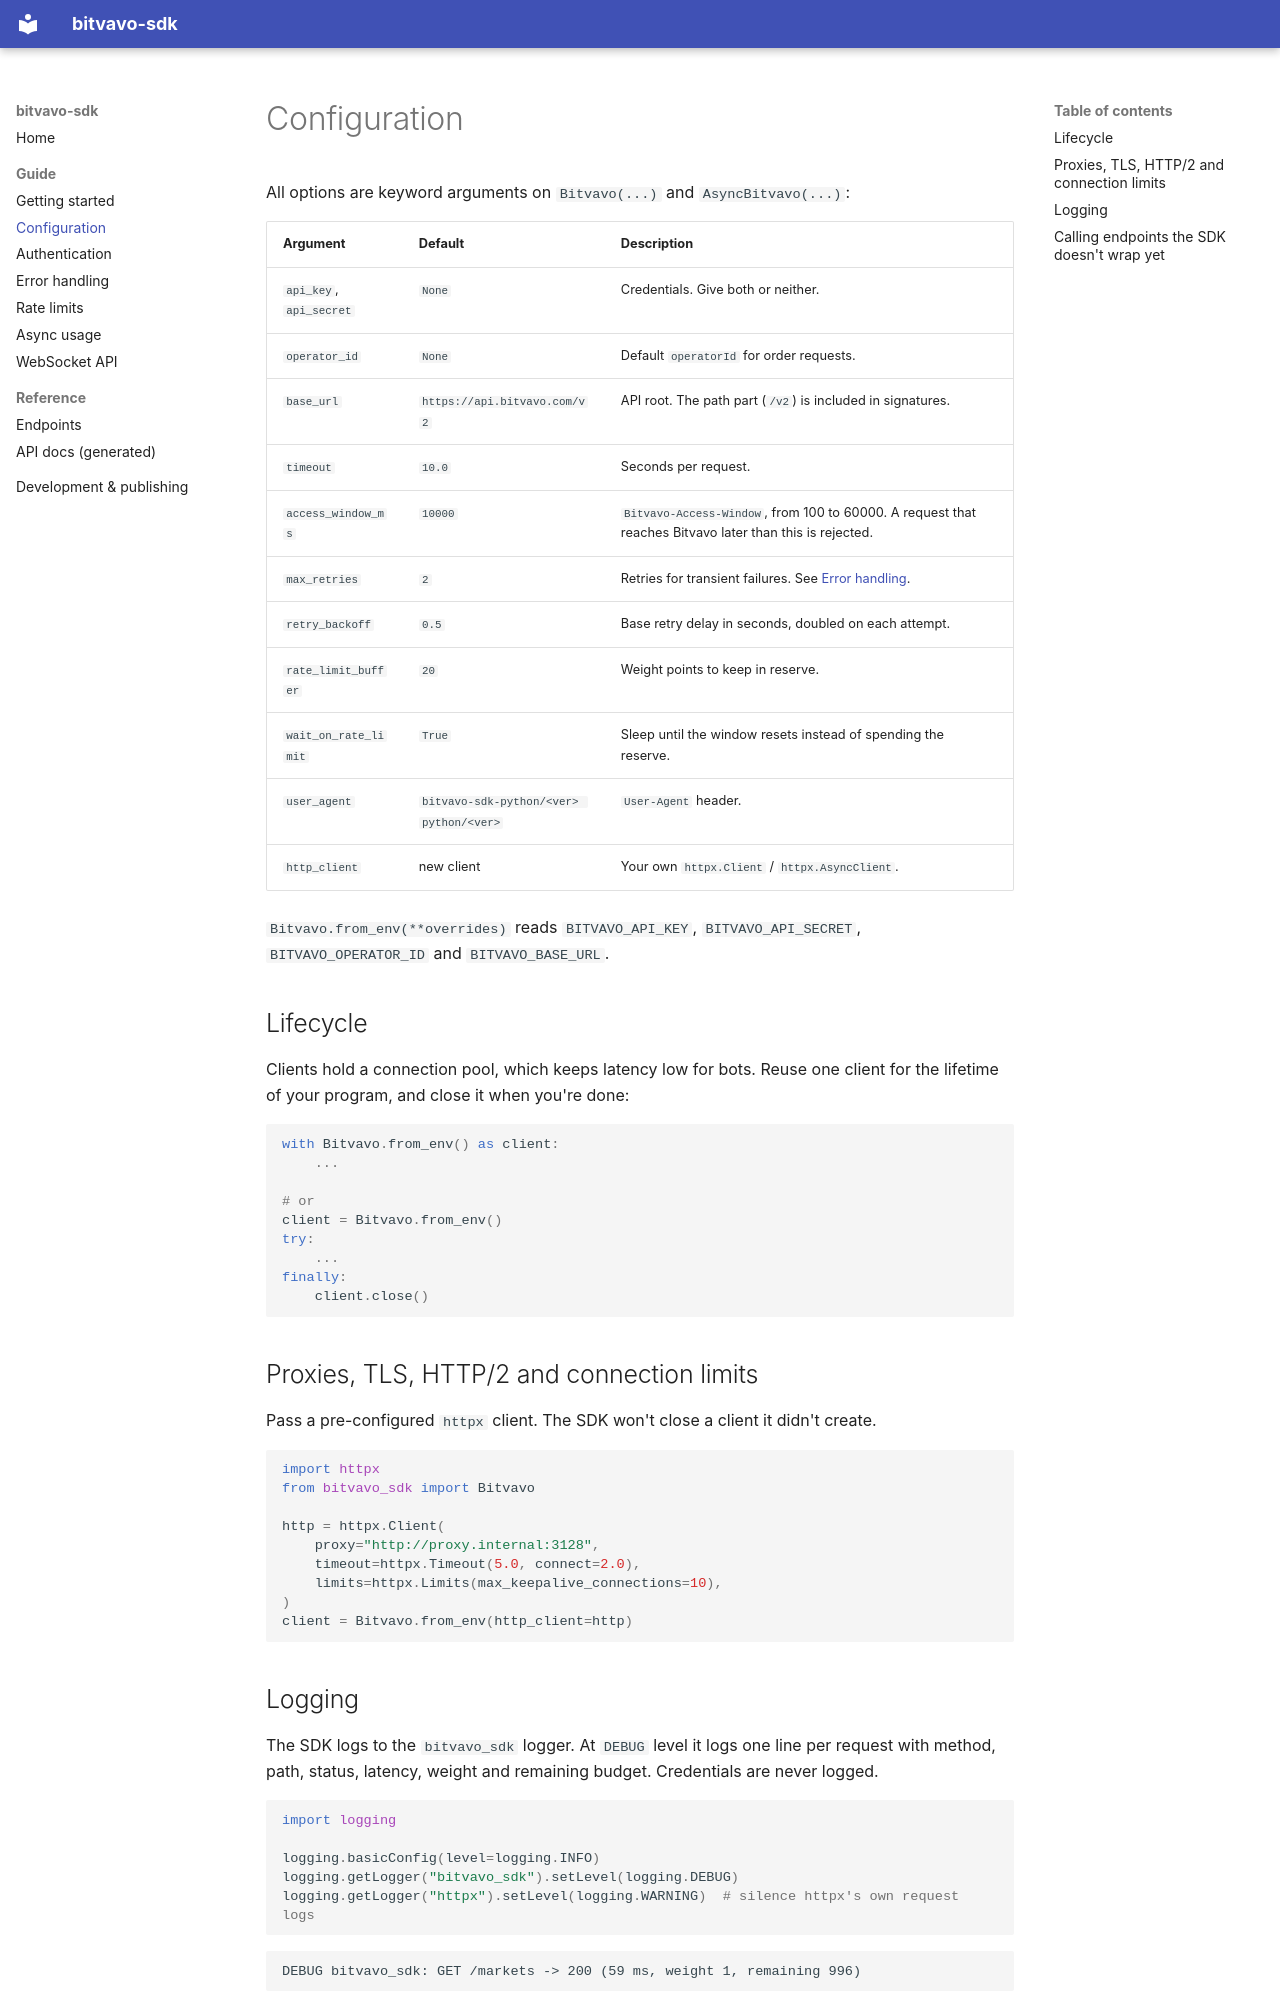

repository: rebasedaily/bitvavo-pro-py · page: configuration/index.html · generator: mkdocs

# Configuration

All options are keyword arguments on `Bitvavo(...)` and `AsyncBitvavo(...)`:

| Argument | Default | Description |
|---|---|---|
| `api_key`, `api_secret` | `None` | Credentials. Give both or neither. |
| `operator_id` | `None` | Default `operatorId` for order requests. |
| `base_url` | `https://api.bitvavo.com/v2` | API root. The path part (`/v2`) is included in signatures. |
| `timeout` | `10.0` | Seconds per request. |
| `access_window_ms` | `10000` | `Bitvavo-Access-Window`, from 100 to 60000. A request that reaches Bitvavo later than this is rejected. |
| `max_retries` | `2` | Retries for transient failures. See [Error handling](errors.md#retries). |
| `retry_backoff` | `0.5` | Base retry delay in seconds, doubled on each attempt. |
| `rate_limit_buffer` | `20` | Weight points to keep in reserve. |
| `wait_on_rate_limit` | `True` | Sleep until the window resets instead of spending the reserve. |
| `user_agent` | `bitvavo-sdk-python/<ver> python/<ver>` | `User-Agent` header. |
| `http_client` | new client | Your own `httpx.Client` / `httpx.AsyncClient`. |

`Bitvavo.from_env(**overrides)` reads `BITVAVO_API_KEY`, `BITVAVO_API_SECRET`, `BITVAVO_OPERATOR_ID` and `BITVAVO_BASE_URL`.

## Lifecycle

Clients hold a connection pool, which keeps latency low for bots. Reuse one client for the lifetime of your program, and close it when you're done:

```python
with Bitvavo.from_env() as client:
    ...

# or
client = Bitvavo.from_env()
try:
    ...
finally:
    client.close()
```

## Proxies, TLS, HTTP/2 and connection limits

Pass a pre-configured `httpx` client. The SDK won't close a client it didn't create.

```python
import httpx
from bitvavo_sdk import Bitvavo

http = httpx.Client(
    proxy="http://proxy.internal:3128",
    timeout=httpx.Timeout(5.0, connect=2.0),
    limits=httpx.Limits(max_keepalive_connections=10),
)
client = Bitvavo.from_env(http_client=http)
```
